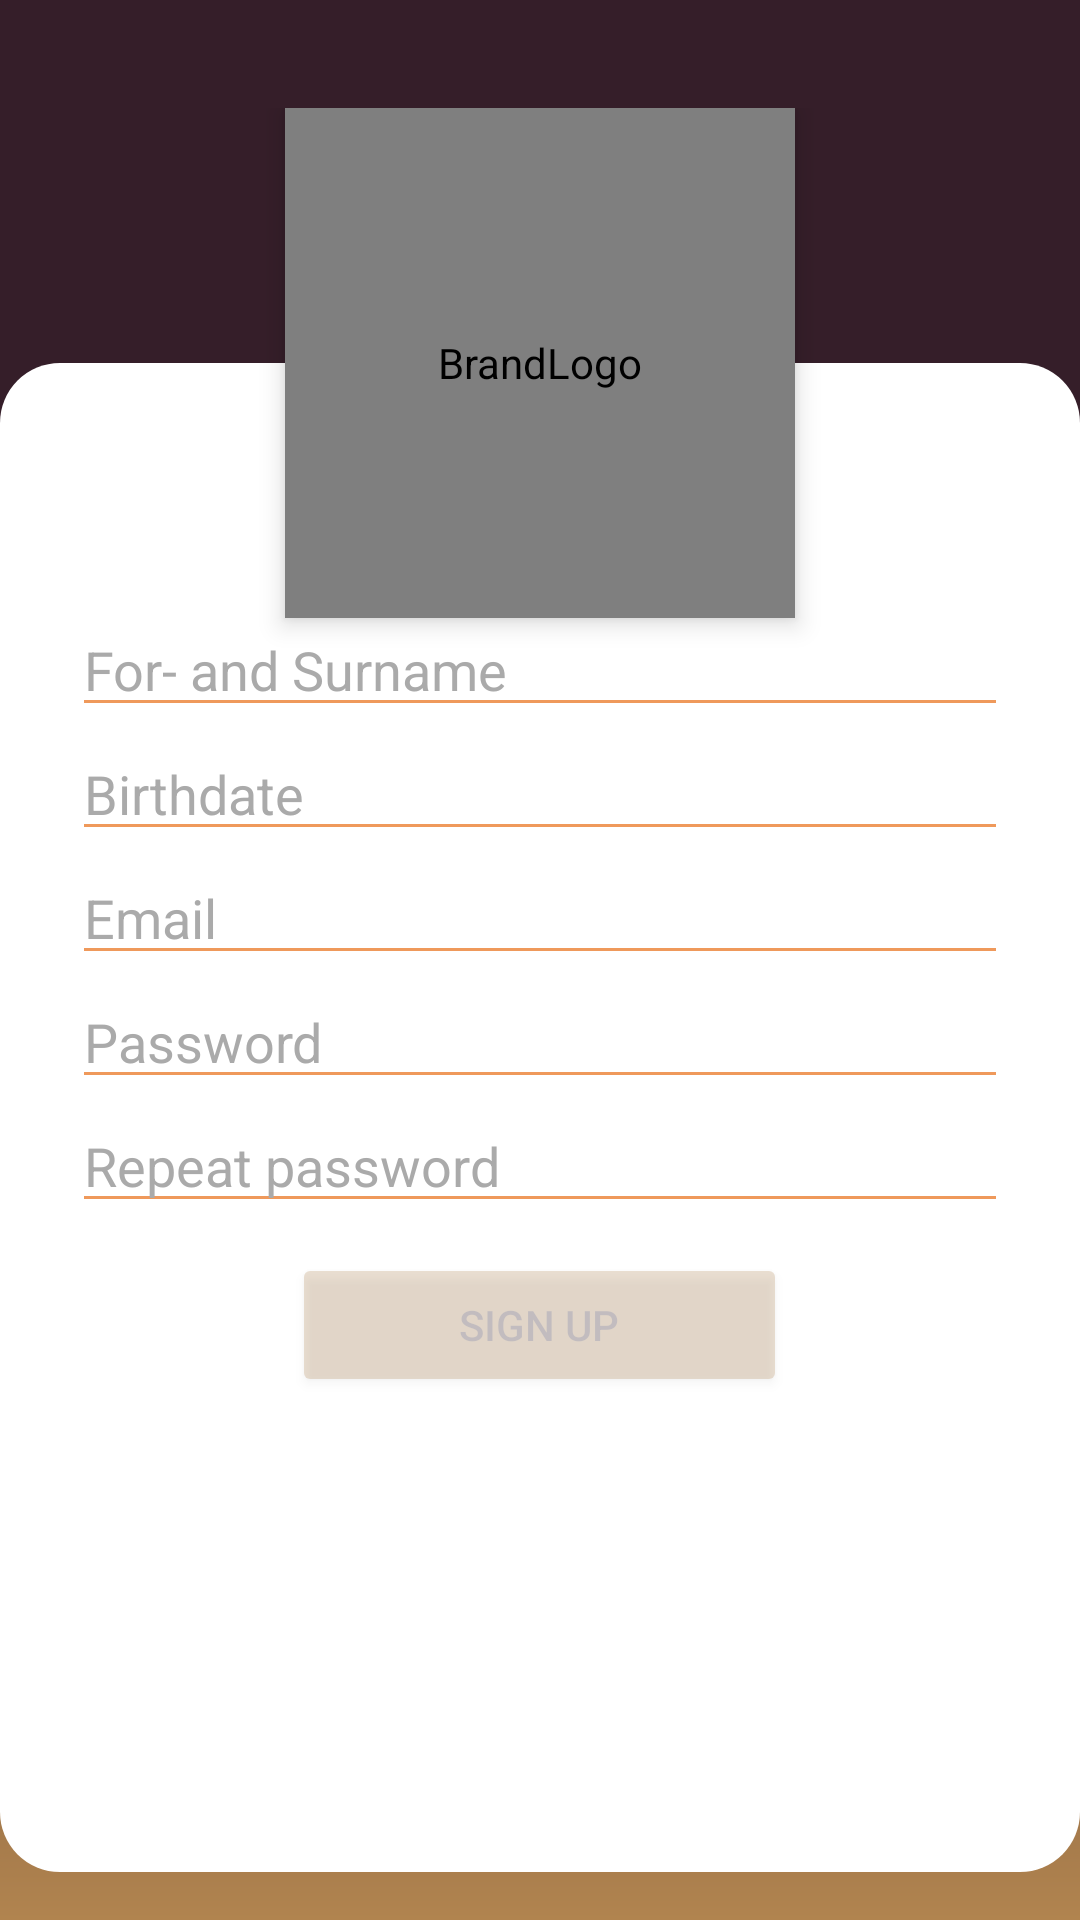

Android layout source for this screen:
<!-- AndroidManifest.xml: application theme Theme.AdoptMe -->
<!-- res/layout/fragment_register.xml -->
<?xml version="1.0" encoding="utf-8"?>
<androidx.constraintlayout.widget.ConstraintLayout xmlns:android="http://schemas.android.com/apk/res/android"
    xmlns:app="http://schemas.android.com/apk/res-auto"
    xmlns:tools="http://schemas.android.com/tools"
    android:id="@+id/registerContainer"
    android:layout_width="match_parent"
    android:layout_height="match_parent"
    android:background="@drawable/gradient"
    android:paddingLeft="0dp"
    android:paddingTop="20dp"
    android:paddingRight="0dp"
    android:paddingBottom="0dp"
    tools:context=".ui.register.RegisterFragment">

    <RelativeLayout
        android:layout_width="match_parent"
        android:layout_height="match_parent"
        android:layout_marginTop="16dp"
        android:layout_marginBottom="16dp"
        android:layout_weight="0"
        app:layout_constraintBottom_toBottomOf="parent"
        app:layout_constraintEnd_toEndOf="parent"
        app:layout_constraintStart_toStartOf="parent"
        app:layout_constraintTop_toTopOf="parent">

        <de.hdodenhof.circleimageview.CircleImageView
            android:id="@+id/logoImageView"
            android:layout_width="170dp"
            android:layout_height="170dp"
            android:layout_centerHorizontal="true"
            android:contentDescription="@string/brandLogoDescription"
            android:elevation="5dp"
            android:src="@mipmap/ic_adopt_me_logo_round"
            app:civ_border_width="0dp" />

        <LinearLayout
            android:id="@+id/verticalLoginLayout"
            android:layout_width="match_parent"
            android:layout_height="match_parent"
            android:layout_marginTop="85dp"
            android:background="@drawable/rounded_corners"
            android:gravity="center_horizontal"
            android:orientation="vertical"
            tools:layout_editor_absoluteX="-14dp"
            tools:layout_editor_absoluteY="-16dp">

            <EditText
                android:id="@+id/nameEditText"
                android:layout_width="match_parent"
                android:layout_height="wrap_content"
                android:layout_marginStart="24dp"
                android:layout_marginTop="80dp"
                android:layout_marginEnd="24dp"
                android:alpha="0.8"
                android:autofillHints="@string/prompt_name"
                android:backgroundTint="@color/brandOrange"
                android:hint="@string/prompt_name"
                android:inputType="text"
                android:minHeight="40dp"
                android:selectAllOnFocus="true"
                android:textColor="@color/brandComplementary"
                android:textColorHint="@color/brandGrey"
                app:layout_constraintEnd_toEndOf="parent"
                app:layout_constraintStart_toStartOf="parent" />

                <EditText
                    android:id="@+id/birthDateEditText"
                    android:layout_width="match_parent"
                    android:layout_height="wrap_content"
                    android:layout_marginStart="24dp"
                    android:layout_marginTop="0dp"
                    android:layout_marginEnd="24dp"
                    android:alpha="0.8"
                    android:autofillHints="@string/prompt_birthDate"
                    android:backgroundTint="@color/brandOrange"
                    android:hint="@string/prompt_birthDate"
                    android:inputType="none"
                    android:focusable="false"
                    android:minHeight="40dp"
                    android:textColor="@color/brandComplementary"
                    android:textColorHint="@color/brandGrey"
                    app:layout_constraintEnd_toEndOf="parent"
                    app:layout_constraintTop_toBottomOf="@+id/nameEditText"
                    app:layout_constraintBottom_toTopOf="@+id/emailEditText"
                    tools:ignore="TextFields" />

            <EditText
                android:id="@+id/emailEditText"
                android:layout_width="match_parent"
                android:layout_height="wrap_content"
                android:layout_marginStart="24dp"
                android:layout_marginTop="0dp"
                android:layout_marginEnd="24dp"
                android:alpha="0.8"
                android:autofillHints="@string/prompt_email"
                android:backgroundTint="@color/brandOrange"
                android:hint="@string/prompt_email"
                android:inputType="textEmailAddress"
                android:minHeight="40dp"
                android:selectAllOnFocus="true"
                android:textColor="@color/brandComplementary"
                android:textColorHint="@color/brandGrey"
                app:layout_constraintEnd_toEndOf="parent"
                app:layout_constraintStart_toStartOf="parent"
                app:layout_constraintTop_toBottomOf="@+id/birthDateEditText"
                app:layout_constraintBottom_toTopOf="@+id/passwordEditText" />

            <EditText
                android:id="@+id/passwordEditText"
                android:layout_width="match_parent"
                android:layout_height="wrap_content"
                android:layout_marginStart="24dp"
                android:layout_marginTop="0dp"
                android:layout_marginEnd="24dp"
                android:alpha="0.8"
                android:autofillHints="@string/prompt_password"
                android:backgroundTint="@color/brandOrange"
                android:hint="@string/prompt_password"
                android:imeOptions="actionDone"
                android:inputType="textPassword"
                android:minHeight="40dp"
                android:selectAllOnFocus="true"
                android:textColor="@color/brandComplementary"
                android:textColorHint="@color/brandGrey"
                app:layout_constraintEnd_toEndOf="parent"
                app:layout_constraintStart_toStartOf="parent"
                app:layout_constraintTop_toBottomOf="@+id/emailEditText"
                app:layout_constraintBottom_toTopOf="@+id/repeatedPasswordEditText" />

            <EditText
                android:id="@+id/repeatedPasswordEditText"
                android:layout_width="match_parent"
                android:layout_height="wrap_content"
                android:layout_marginStart="24dp"
                android:layout_marginTop="0dp"
                android:layout_marginEnd="24dp"
                android:alpha="0.8"
                android:autofillHints="@string/prompt_repeat_password"
                android:backgroundTint="@color/brandOrange"
                android:hint="@string/prompt_repeat_password"
                android:imeActionLabel="@string/action_register_short"
                android:imeOptions="actionDone"
                android:inputType="textPassword"
                android:minHeight="40dp"
                android:selectAllOnFocus="true"
                android:textColor="@color/brandComplementary"
                android:textColorHint="@color/brandGrey"
                app:layout_constraintEnd_toEndOf="parent"
                app:layout_constraintStart_toStartOf="parent"
                app:layout_constraintTop_toBottomOf="@+id/passwordEditText" />

            <Button
                android:id="@+id/registerButton"
                android:layout_width="165dp"
                android:layout_height="48dp"
                android:layout_gravity="center"
                android:layout_marginTop="10dp"
                android:layout_marginBottom="5dp"
                android:width="165dp"
                android:alpha="0.25"
                android:backgroundTint="@color/brandGold"
                android:enabled="false"
                android:stateListAnimator="@animator/smooth_shadow_button"
                android:text="@string/action_register"
                android:textColor="@color/brandPurple"
                app:layout_constraintBottom_toBottomOf="parent"
                app:layout_constraintEnd_toEndOf="@+id/verticalLoginLayout"
                app:layout_constraintStart_toStartOf="@+id/verticalLoginLayout"
                app:layout_constraintTop_toBottomOf="@+id/repeatedPasswordEditText"
                app:layout_constraintVertical_bias="0.2" />

            <ProgressBar
                android:id="@+id/registerLoading"
                android:layout_width="wrap_content"
                android:layout_height="wrap_content"
                android:layout_gravity="center"
                android:layout_marginStart="32dp"
                android:layout_marginTop="10dp"
                android:layout_marginEnd="32dp"
                android:layout_marginBottom="0dp"
                android:visibility="gone"
                app:layout_constraintBottom_toBottomOf="@+id/verticalRegisterLayout"
                app:layout_constraintEnd_toEndOf="@+id/registerButton"
                app:layout_constraintStart_toStartOf="@+id/registerButton"
                app:layout_constraintTop_toTopOf="parent"
                app:layout_constraintVertical_bias="0.3" />
        </LinearLayout>
    </RelativeLayout>
</androidx.constraintlayout.widget.ConstraintLayout>
<!-- resources referenced by this layout -->
<resources>
  <color name="brandComplementary">#82A027</color>
  <color name="brandGold">#b1844f</color>
  <color name="brandGrey">#959595</color>
  <color name="brandOrange">#EC8033</color>
  <color name="brandPurple">#351E29</color>
  <!-- drawable gradient (drawable-xhdpi) -->
  <?xml version="1.0" encoding="utf-8"?>
  <shape xmlns:android="http://schemas.android.com/apk/res/android"
      android:shape="rectangle">
      <gradient
          android:startColor="@color/brandGold"
          android:centerColor="@color/brandPurple"
          android:endColor="@color/brandPurple"
          android:angle="90"/>
  </shape>
  <!-- drawable rounded_corners (drawable-xhdpi) -->
  <shape
      xmlns:android="http://schemas.android.com/apk/res/android">
      <solid
          android:color="@android:color/white">
      </solid>
      <stroke
          android:width="0dp"
          android:color="@android:color/white">
      </stroke>
      <corners
          android:topLeftRadius="20dip"
          android:topRightRadius="20dip"
          android:bottomLeftRadius="20dip"
          android:bottomRightRadius="20dip">
      </corners>
  </shape>
  <!-- mipmap ic_adopt_me_logo_round (mipmap-anydpi-v26) -->
  <?xml version="1.0" encoding="utf-8"?>
  <adaptive-icon xmlns:android="http://schemas.android.com/apk/res/android">
      <background android:drawable="@color/ic_adopt_me_logo_background"/>
      <foreground android:drawable="@mipmap/ic_adopt_me_logo_foreground"/>
  </adaptive-icon>
  <string name="action_register">Sign up</string>
  <string name="action_register_short">Sign up</string>
  <string name="brandLogoDescription">BrandLogo</string>
  <string name="prompt_birthDate">Birthdate</string>
  <string name="prompt_email">Email</string>
  <string name="prompt_name">For- and Surname</string>
  <string name="prompt_password">Password</string>
  <string name="prompt_repeat_password">Repeat password</string>
  <style name="Theme.AdoptMe" parent="Theme.MaterialComponents.DayNight.DarkActionBar">
          
          <item name="colorPrimary">@color/brandGrey</item>
          <item name="colorPrimaryVariant">@color/brandPurple</item>
          <item name="colorOnPrimary">@color/brandOrange</item>
          
          <item name="colorSecondary">@color/brandOrange</item>
          <item name="colorSecondaryVariant">@color/brandPurple</item>
          <item name="colorOnSecondary">@color/brandGrey</item>
          
          <item name="android:statusBarColor" tools:targetApi="l">?attr/colorPrimaryVariant</item>
          
      </style>
  <color name="ic_adopt_me_logo_background">#351E29</color>
</resources>
